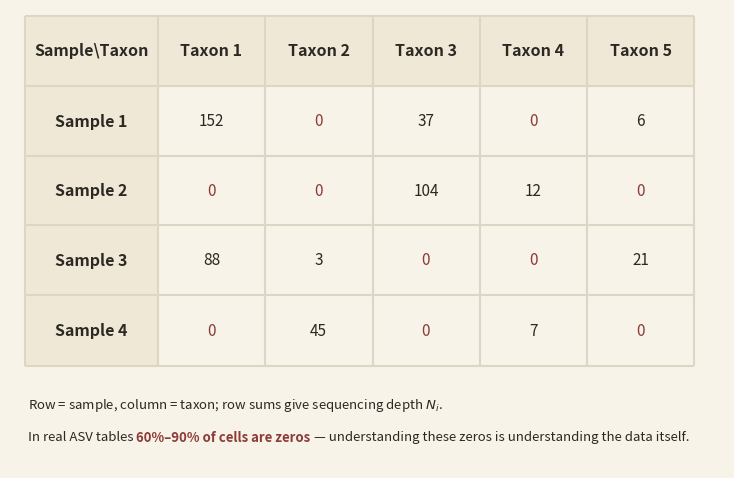

Generate this figure with matplotlib: (Note: this script raises an exception after producing the figure.)
"""make_image1.py — English redraw of media/image-1.png (714x459).
Toy ASV count table: 4 samples x 5 taxa, zeros in brick red."""
import matplotlib
matplotlib.use("Agg")
import matplotlib.pyplot as plt
from matplotlib.patches import Rectangle

W, H, DPI = 714, 459, 100
BG = "#F7F3E8"
HDR = "#EFE8D6"
GRID = "#DED6C5"
DARK = "#2C2823"
RED = "#8C3B36"

fig = plt.figure(figsize=(W / DPI, H / DPI), dpi=DPI, facecolor=BG)
ax = fig.add_axes([0, 0, 1, 1])
ax.set_xlim(0, W)
ax.set_ylim(H, 0)  # pixel coords, y down
ax.axis("off")

vlines = [14.5, 148, 255, 362.5, 469.5, 577, 684]
hlines = [6.5, 76.5, 147, 216, 286, 356.5]

# fills: header row + first column
ax.add_patch(Rectangle((vlines[0], hlines[0]), vlines[-1] - vlines[0],
                       hlines[1] - hlines[0], facecolor=HDR, edgecolor="none", zorder=1))
ax.add_patch(Rectangle((vlines[0], hlines[1]), vlines[1] - vlines[0],
                       hlines[-1] - hlines[1], facecolor=HDR, edgecolor="none", zorder=1))
# grid
for x in vlines:
    ax.plot([x, x], [hlines[0], hlines[-1]], color=GRID, lw=1.5, zorder=2,
            solid_capstyle="butt")
for y in hlines:
    ax.plot([vlines[0], vlines[-1]], [y, y], color=GRID, lw=1.5, zorder=2,
            solid_capstyle="butt")

def cx(c):  # column center
    return (vlines[c] + vlines[c + 1]) / 2

def cy(r):  # row center
    return (hlines[r] + hlines[r + 1]) / 2

FS_HDR, FS_NUM = 11.5, 11
# header
ax.text(cx(0), cy(0), "Sample\\Taxon",
        ha="center", va="center", fontsize=FS_HDR, fontweight="bold",
        color=DARK, zorder=3)
for c in range(1, 6):
    ax.text(cx(c), cy(0), f"Taxon {c}", ha="center", va="center",
            fontsize=FS_HDR, fontweight="bold", color=DARK, zorder=3)

data = [
    ["152", "0", "37", "0", "6"],
    ["0", "0", "104", "12", "0"],
    ["88", "3", "0", "0", "21"],
    ["0", "45", "0", "7", "0"],
]
for r in range(4):
    ax.text(cx(0), cy(r + 1), f"Sample {r + 1}", ha="center", va="center",
            fontsize=FS_HDR, fontweight="bold", color=DARK, zorder=3)
    for c in range(5):
        v = data[r][c]
        ax.text(cx(c + 1), cy(r + 1), v, ha="center", va="center",
                fontsize=FS_NUM, color=(RED if v == "0" else DARK), zorder=3)

# notes (auto-fit: shrink until the composed second line stays inside W-14)
FS_NOTE = 10.5
while FS_NOTE > 7:
    t1 = ax.text(18, 428, "In real ASV tables ", ha="left", va="center",
                 fontsize=FS_NOTE, color=DARK, zorder=3)
    fig.canvas.draw()
    x2 = t1.get_window_extent().x1
    t2 = ax.text(x2, 428, "60%\u201390% of cells are zeros", ha="left", va="center",
                 fontsize=FS_NOTE, color=RED, fontweight="bold", zorder=3)
    fig.canvas.draw()
    x3 = t2.get_window_extent().x1
    t3 = ax.text(x3, 428, " \u2014 understanding these zeros is understanding the data itself.",
                 ha="left", va="center", fontsize=FS_NOTE, color=DARK, zorder=3)
    fig.canvas.draw()
    if t3.get_window_extent().x1 <= W - 12:
        break
    for t in (t1, t2, t3):
        t.remove()
    FS_NOTE -= 0.5
ax.text(18, 396, "Row = sample, column = taxon; row sums give sequencing depth $N_i$.",
        ha="left", va="center", fontsize=FS_NOTE, color=DARK, zorder=3)

fig.savefig("/mnt/agents/output/zola_en_upload/media/image-1.png",
            dpi=DPI, facecolor=BG)
print("saved")
